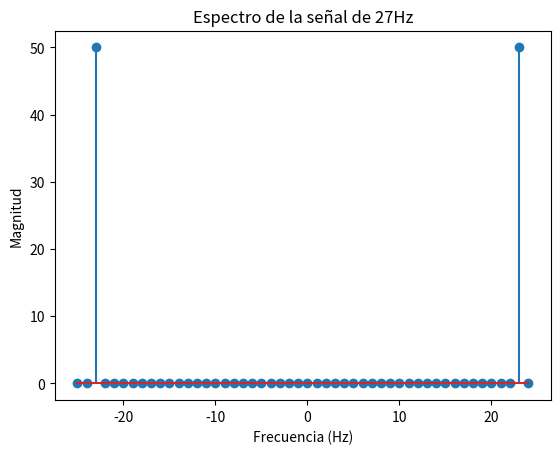
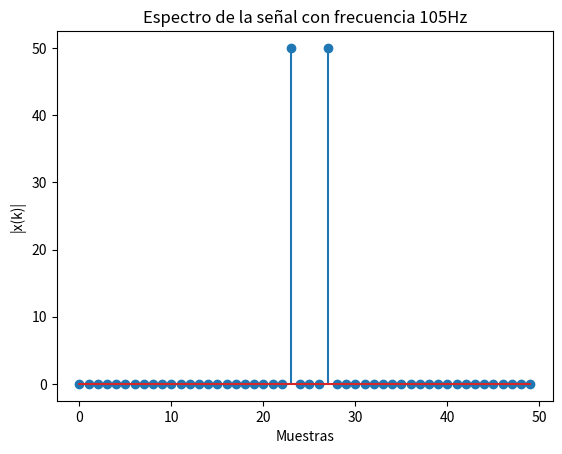
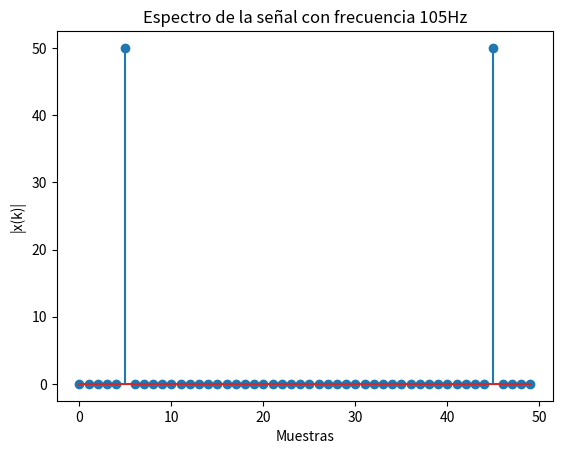
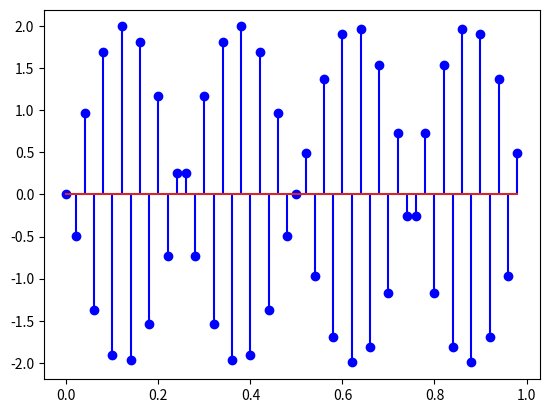
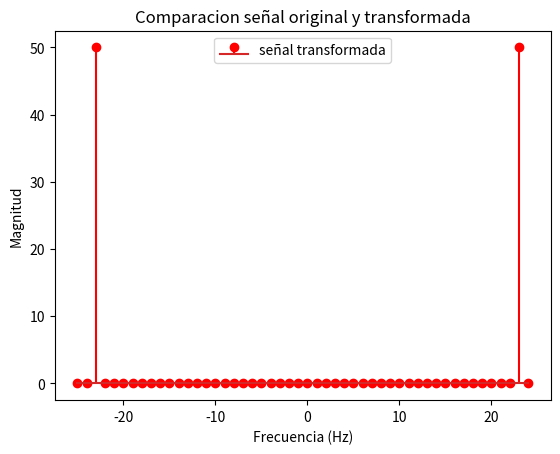

Write Python code to recreate these figures, in order.
import numpy as np
import matplotlib.pyplot as plt

def fourier(s):
    S = np.zeros(len(s), dtype=complex)
    for k in range(len(s)):
        for n in range(len(s)):
            S[k] += s[n] * np.exp(-2j * np.pi * k * n / len(s))
    return S

def frecuencias(fm, N):
    freq = np.zeros(N)
    for k in range(N):
        if k < N//2:
            freq[k] = k * fm / N
        else:
            freq[k] = (k - N) * fm / N #para representar la simetria de frecuencias
    return freq

t = np.arange(0, 1, 1/50)
s = 2 * np.sin(2*np.pi * 27 * t)

#creo el vector de frecuencias
fm = 50
N = len(s)
freq = frecuencias(fm, N)

S = fourier(s)

plt.stem(freq, np.abs(S))
plt.title("Espectro de la señal de 27Hz")
plt.xlabel("Frecuencia (Hz)")
plt.ylabel("Magnitud")
plt.show() #no se cumple la regla de fm > 2 * fs, entonces se ve una señal de 23Hz

#1
# Usando fk = k * fm / N, siendo fk la frecuencia observada, k el indice de la muestra, y N el numero de muestras
# fk = 23 * 50 / 50 = 23Hz, que es la frecuencia que se observa en la grafica, y no los 27Hz originales, debido al aliasing
# y por no cumplir el criterio de Nyquist

#2
# Señal usando Euler
n = np.arange(len(t))
s2 = (2/(2j)) * (
    np.exp(1j * 2*np.pi * 27 * n/fm)
    -
    np.exp(-1j * 2*np.pi * 27 * n/fm)
)

s2 = np.real(s2)# Parte real (equivale al seno)
S2 = fourier(s2)
plt.stem(n, np.abs(S2))
plt.title("Espectro de la señal con frecuencia 105Hz")
plt.xlabel("Muestras")
plt.ylabel("|x(k)|")
plt.show() #como no se cumple la regla de fm > 2 * fs, no se ven una grafica de 105Hz, sino una de 5Hz

s3 = (2/(2j)) * (
    np.exp(1j * 2*np.pi * 105 * n/fm)
    -
    np.exp(-1j * 2*np.pi * 105 * n/fm)
)

s3 = np.real(s3)# Parte real (equivale al seno)
S3 = fourier(s3)
plt.stem(n, np.abs(S3))
plt.title("Espectro de la señal con frecuencia 105Hz")
plt.xlabel("Muestras")
plt.ylabel("|x(k)|")
plt.show() #para la señal de 105Hz, se observa una frecuencia de 5Hz, debido al aliasing, y por no cumplir el criterio de Nyquist, ya que 105 > 50

#3
A = 2
s = A * np.sin(2*np.pi * 27 * t)
S = fourier(s) #magnitud de S con A = 1, 25
plt.figure()
plt.stem(t, s, 'b', label='señal original')
plt.figure()
plt.stem(freq, np.abs(S), 'r', label='señal transformada')
plt.title("Comparacion señal original y transformada")
plt.xlabel("Frecuencia (Hz)")
plt.ylabel("Magnitud")
plt.legend()
plt.show() #la relacion entre amplitud de la señal original y el absoluto de su transformada es lineal,
# si aumenta la amplitud de la original, la magnitud de la transformada aumenta proporcionalmente
